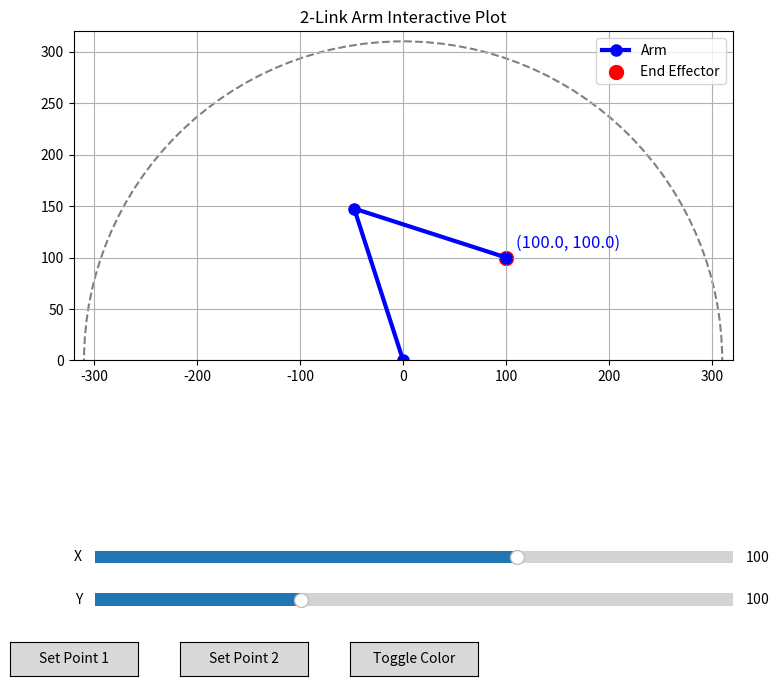

The script that saved this image:
import math
import matplotlib.pyplot as plt
from matplotlib.widgets import Slider, Button

# Arm length constants
L1, L2 = 155, 155  # Lengths of the first and second arm segments (in mm)

# Initial aspect ratio
aspect_ratio = 1

# Inverse Kinematics Function
def inverse_kinematics(x, y):
    """
    Compute shoulder (q1) and elbow (q2) angles for given (x, y) position.
    Returns angles in radians.
    """
    r_squared = x**2 + y**2
    if r_squared > (L1 + L2)**2:
        raise ValueError("Target is out of reach")

    q2 = -math.acos((r_squared - L1**2 - L2**2) / (2 * L1 * L2))  # Elbow angle
    q1 = math.atan2(y, x) - math.atan2(L2 * math.sin(q2), L1 + L2 * math.cos(q2))  # Shoulder angle

    return q1, q2

# Forward Kinematics Function
def forward_kinematics(q1, q2):
    """
    Compute end-effector position (x, y) based on joint angles q1 and q2.
    Returns x, y coordinates of the end effector.
    """
    x1, y1 = L1 * math.cos(q1), L1 * math.sin(q1)
    x2, y2 = x1 + L2 * math.cos(q1 + q2), y1 + L2 * math.sin(q1 + q2)
    return x1, y1, x2, y2

# Plotting Function
def plot_arm(q1, q2):
    """
    Plot the robotic arm for given joint angles q1 (shoulder) and q2 (elbow).
    """
    ax.clear()
    x1, y1, x2, y2 = forward_kinematics(q1, q2)
    ax.plot([0, x1, x2], [0, y1, y2], 'o-', markersize=8, lw=3, label="Arm", color=arm_color)
    ax.scatter(x2, y2, c='red', s=100, label="End Effector")
    
    # Display coordinates
    ax.text(x2 + 10, y2 + 10, f"({x2:.1f}, {y2:.1f})", fontsize=12, color='blue')
    
    ax.set_xlim(-L1 - L2 - 10, L1 + L2 + 10)
    ax.set_ylim(0, L1 + L2 + 10)  # Adjust ylim to move the shoulder to the bottom center
    ax.set_aspect(aspect_ratio)  # Set aspect ratio to user inputted value
    
    # Plot the out of reach boundary
    circle = plt.Circle((0, 0), L1 + L2, color='gray', fill=False, linestyle='--', linewidth=1.5)
    ax.add_artist(circle)
    
    # Plot the rectangle if both points are set
    if 'point1_x' in globals() and 'point2_x' in globals():
        rect_x = [point1_x, point2_x, point2_x, point1_x, point1_x]
        rect_y = [point1_y, point1_y, point2_y, point2_y, point1_y]
        ax.plot(rect_x, rect_y, 'r--', lw=3)
    
    ax.grid(True)
    ax.set_title("2-Link Arm Interactive Plot")
    ax.legend()
    plt.draw()

# Slider Update Function
def update(val):
    """Update the plot based on slider values."""
    x = slider_x.val
    y = slider_y.val
    
    # Check if inside the rectangle and update slider values accordingly
    if 'point1_x' in globals() and 'point2_x' in globals():
        if not (min(point1_x, point2_x) <= x <= max(point1_x, point2_x) and min(point2_y, point1_y) <= y <= max(point2_y, point1_y)):
            slider_x.eventson = False
            slider_y.eventson = False
            slider_x.set_val(min(max(x, min(point1_x, point2_x)), max(point1_x, point2_x)))
            slider_y.set_val(min(max(y, min(point2_y, point1_y)), max(point2_y, point1_y)))
            slider_x.eventson = True
            slider_y.eventson = True
            return
    
    try:
        q1, q2 = inverse_kinematics(slider_x.val, slider_y.val)
        plot_arm(q1, q2)
    except ValueError:
        ax.clear()
        ax.text(0, 0.5 * (L1 + L2), "Out of Reach", fontsize=20, color='red', ha='center')
        ax.set_xlim(-L1 - L2 - 10, L1 + L2 + 10)
        ax.set_ylim(0, L1 + L2 + 10)  # Adjust ylim to move the shoulder to the bottom center
        ax.set_aspect(aspect_ratio)  # Set aspect ratio to user inputted value
        
        # Plot the out of reach boundary
        circle = plt.Circle((0, 0), L1 + L2, color='gray', fill=False, linestyle='--', linewidth=1.5)
        ax.add_artist(circle)
        
        # Plot the rectangle if both points are set
        if 'point1_x' in globals() and 'point2_x' in globals():
            rect_x = [point1_x, point2_x, point2_x, point1_x, point1_x]
            rect_y = [point1_y, point1_y, point2_y, point2_y, point1_y]
            ax.plot(rect_x, rect_y, 'r--', lw=3)
        
        ax.grid(True)
        ax.set_title("Out of Reach")
        plt.draw()

# Toggle Button Function
def toggle_color(event):
    global arm_color
    
    # Check if inside the rectangle and update color accordingly
    if 'point1_x' in globals() and 'point2_x' in globals():
        if min(point1_x, point2_x) <= slider_x.val <= max(point1_x, point2_x) and min(point2_y, point1_y) <= slider_y.val <= max(point2_y, point1_y):
            arm_color = 'green' if arm_color == 'blue' else 'blue'
            button_color.label.set_text('Color Changed')
            q1, q2 = inverse_kinematics(slider_x.val, slider_y.val)
            plot_arm(q1, q2)
            button_color.disconnect(toggle_color)

# Set Point 1 Function
def set_point1(event):
    global point1_x, point1_y
    point1_x = slider_x.val
    point1_y = slider_y.val
    print(f"Point 1 set to: ({point1_x}, {point1_y})")

# Set Point 2 Function
def set_point2(event):
    global point2_x, point2_y
    point2_x = slider_x.val
    point2_y = slider_y.val
    
    print(f"Point 2 set to: ({point2_x}, {point2_y})")
    
    update(None)

# Initial plot setup with 1x1 aspect ratio
fig, ax = plt.subplots(figsize=(8.5, 8.5))
plt.subplots_adjust(bottom=0.3)
x_init, y_init = 100, 100

# Initial arm color
arm_color = 'blue'

try:
    q1_init, q2_init = inverse_kinematics(x_init, y_init)
    plot_arm(q1_init, q2_init)
except ValueError:
    ax.text(0, 0.5 * (L1 + L2), "Out of Reach", fontsize=20, color='red', ha='center')
    # Plot the out of reach boundary
    circle = plt.Circle((0, 0), L1 + L2, color='gray', fill=False, linestyle='--', linewidth=1.5)
    ax.add_artist(circle)

# Slider setup
ax_x = plt.axes([0.15, 0.15, 0.75, 0.03])
ax_y = plt.axes([0.15, 0.10, 0.75, 0.03])
slider_x = Slider(ax_x, 'X', -L1 - L2, L1 + L2, valinit=x_init)
slider_y = Slider(ax_y, 'Y', 0, L1 + L2, valinit=y_init)  # Adjust slider_y range to match new ylim
slider_x.on_changed(update)
slider_y.on_changed(update)

# Toggle button setup for color change
ax_button_color = plt.axes([0.45, 0.025, 0.15, 0.04])
button_color = Button(ax_button_color, 'Toggle Color')
button_color.on_clicked(toggle_color)

# Button setup for setting point 1
ax_button_point1 = plt.axes([0.05, 0.025, 0.15, 0.04])
button_point1 = Button(ax_button_point1, 'Set Point 1')
button_point1.on_clicked(set_point1)

# Button setup for setting point 2
ax_button_point2 = plt.axes([0.25, 0.025, 0.15, 0.04])
button_point2 = Button(ax_button_point2, 'Set Point 2')
button_point2.on_clicked(set_point2)

plt.show()
